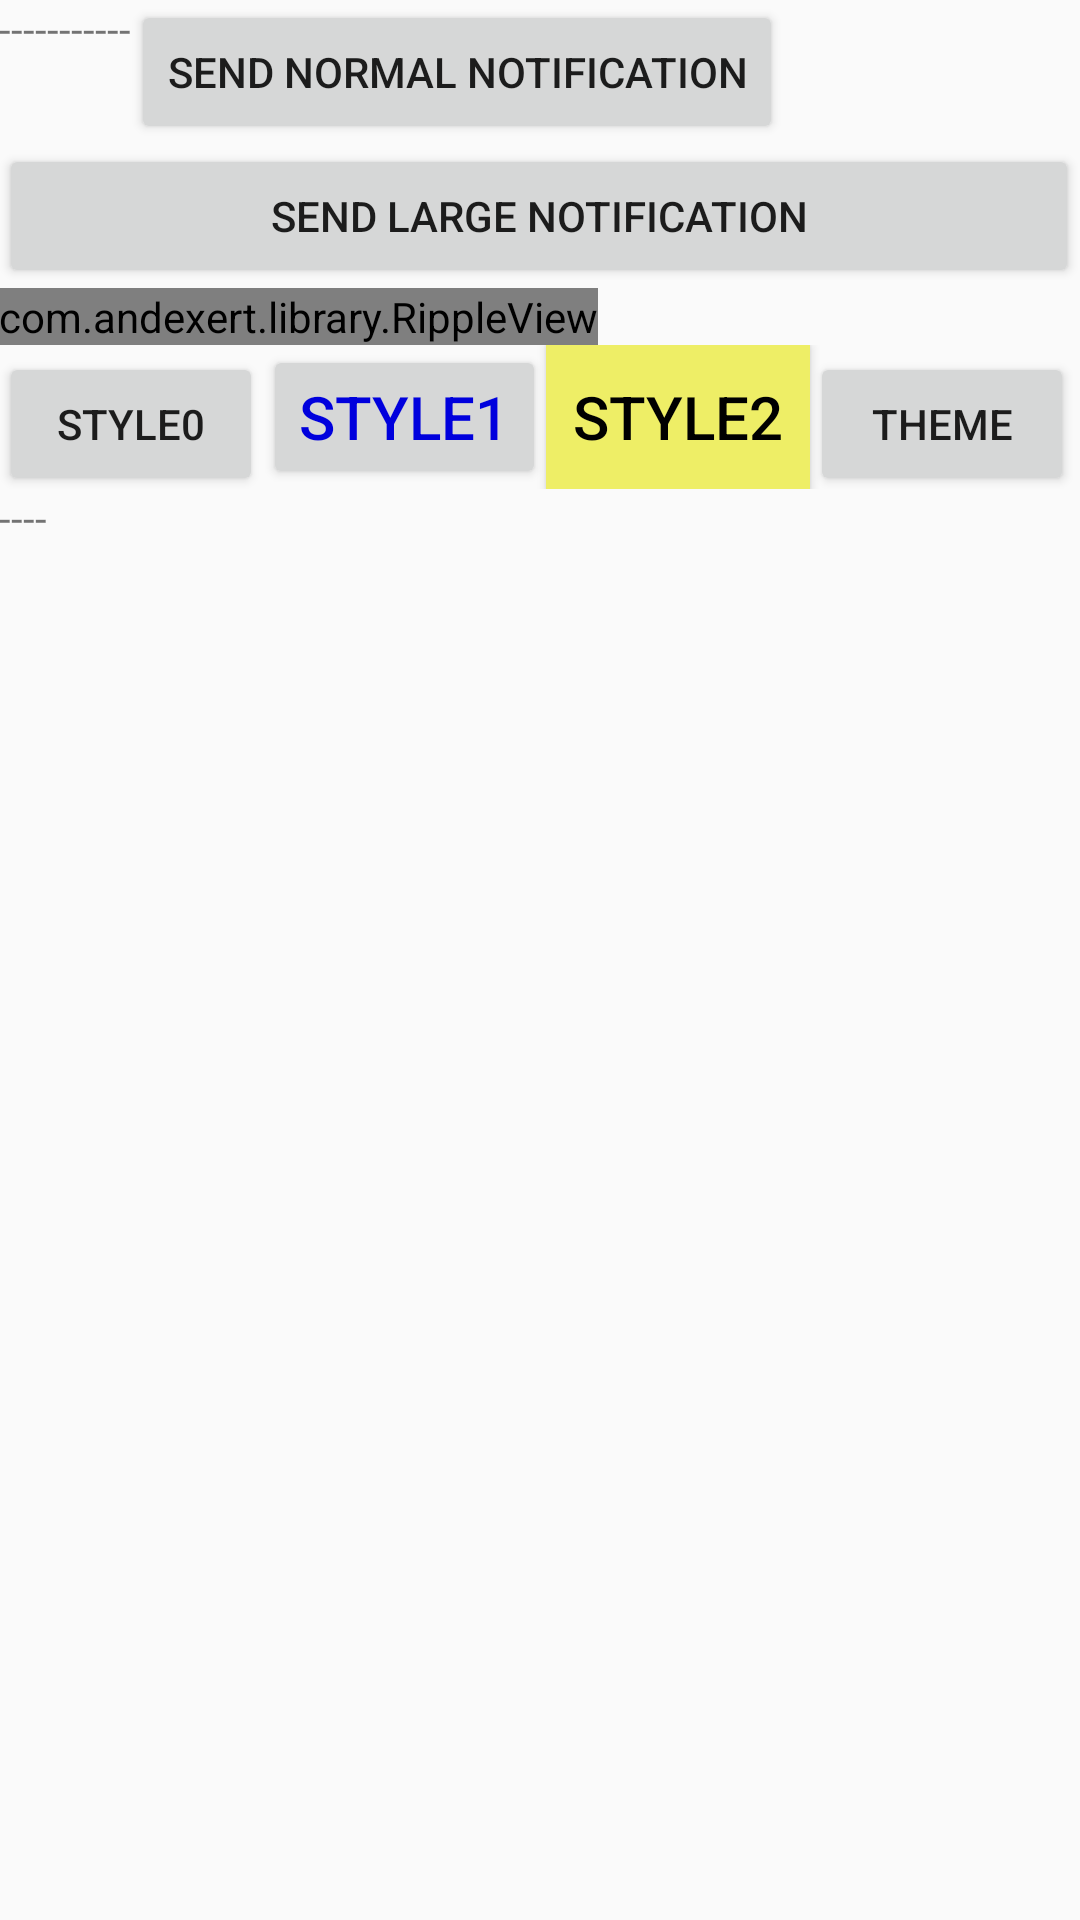

The Android layout XML behind this screen, and the referenced resources:
<!-- AndroidManifest.xml: application theme AppTheme -->
<!-- res/layout/fragment_section4_drawer.xml -->
<RelativeLayout
    xmlns:android="http://schemas.android.com/apk/res/android"
    xmlns:ripple="http://schemas.android.com/apk/res-auto"
    xmlns:tools="http://schemas.android.com/tools"
    android:layout_width="match_parent"
    android:layout_height="match_parent" android:paddingLeft="@dimen/activity_horizontal_margin"
    android:paddingRight="@dimen/activity_horizontal_margin"
    android:paddingTop="@dimen/activity_vertical_margin"
    android:paddingBottom="@dimen/activity_vertical_margin"
    tools:context="test1.nh.com.demos1.activities.DrawerActivity$PlaceholderFragment">

    <TextView android:id="@+id/section_label"
        android:layout_width="wrap_content"
        android:layout_height="wrap_content"
        android:text="-----------"/>

    <Button
        android:layout_width="wrap_content"
        android:layout_height="wrap_content"
        android:text="send normal Notification"
        android:id="@+id/button4_sendNoti"
        android:layout_alignTop="@+id/section_label"
        android:layout_toRightOf="@+id/section_label" />

    <Button
        android:layout_width="360dp"
        android:layout_height="wrap_content"
        android:text="send large Notification"
        android:id="@+id/button4_sendLNoti"
        android:layout_below="@+id/button4_sendNoti"
        android:layout_alignParentLeft="true" />

    <LinearLayout
        android:layout_width="match_parent"
        android:layout_height="wrap_content"
        android:layout_below="@id/button4_sendLNoti"
        android:orientation="vertical"
        android:id="@+id/linearLayout">
        <com.andexert.library.RippleView
            android:id="@+id/rippleview"
            android:layout_width="wrap_content"
            android:layout_height="wrap_content"
            android:layout_alignParentTop="true"
            ripple:rv_centered="false"
            >

            <TextView
                android:id="@+id/red_tv1"
                android:layout_width="fill_parent"
                android:layout_height="25dp"
                android:background="@color/Red50"
                android:padding="25dp"
                android:textAppearance="?android:attr/textAppearanceLarge"
                android:textColor="@android:color/white" />
            <TextView
                android:id="@+id/red_tv2"
                android:layout_below="@id/red_tv1"
                android:layout_width="fill_parent"
                android:layout_height="25dp"
                android:background="@color/Red100"
                android:padding="25dp"
                android:textAppearance="?android:attr/textAppearanceLarge"
                android:textColor="@android:color/white" />
            <TextView
                android:id="@+id/red_tv3"
                android:layout_below="@id/red_tv2"
                android:layout_width="fill_parent"
                android:layout_height="25dp"
                android:padding="25dp"
                android:background="@color/Red200"
                android:textAppearance="?android:attr/textAppearanceLarge"
                android:textColor="@android:color/white" />
            <TextView
                android:id="@+id/red_tv4"
                android:layout_below="@id/red_tv3"
                android:layout_width="fill_parent"
                android:layout_height="25dp"
                android:background="@color/Red300"
                android:padding="25dp"
                android:textAppearance="?android:attr/textAppearanceLarge"
                android:textColor="@android:color/white" />
            <TextView
                android:id="@+id/red_tv5"
                android:layout_below="@id/red_tv4"
                android:layout_width="fill_parent"
                android:layout_height="25dp"
                android:background="@color/Red400"
                android:padding="25dp"
                android:textAppearance="?android:attr/textAppearanceLarge"
                android:textColor="@android:color/white" />
        </com.andexert.library.RippleView>

        <LinearLayout
            android:layout_width="wrap_content"
            android:layout_height="wrap_content"
            android:orientation="horizontal">
        <Button
            android:layout_width="wrap_content"
            android:layout_height="wrap_content"
            android:text="style0">
        </Button>
        <Button
            android:layout_width="wrap_content"
            android:layout_height="wrap_content"
            android:text="style1"
            style="@style/style1">
        </Button>
        <Button
            android:layout_width="wrap_content"
            android:layout_height="wrap_content"
            style="@style/style2"
            android:text="style2">
        </Button>
            <Button
                android:layout_width="wrap_content"
                android:layout_height="wrap_content"
                android:id="@+id/id_setTheme"
                android:text="Theme">
            </Button>
        </LinearLayout>




    </LinearLayout>

    <TextView
        android:layout_width="wrap_content"
        android:layout_height="wrap_content"
        android:text="----"
        android:id="@+id/textView"
        android:layout_below="@+id/linearLayout"
        android:layout_alignParentLeft="true" />

</RelativeLayout>
<!-- resources referenced by this layout -->
<resources>
  <color name="Red100">#f9bdbb</color>
  <color name="Red200">#f69988</color>
  <color name="Red300">#f36c60</color>
  <color name="Red400">#e84e40</color>
  <color name="Red50">#fde0dc</color>
  <style name="style1">
          <item name="android:textSize">20sp</item>
          <item name="android:textColor">#00d</item>
      </style>
  <style name="style2" parent="@style/style1">
          <item name="android:background">#ee6</item>
          <item name="android:padding">8dp</item>
          
          <item name="android:textColor">#000</item>
      </style>
  <style name="AppTheme" parent="Theme.AppCompat.Light.DarkActionBar">
          
          
          <item name="colorPrimary">#4876FF</item>
          
          <item name="colorPrimaryDark">#3A5FCD</item>
  
      </style>
</resources>
